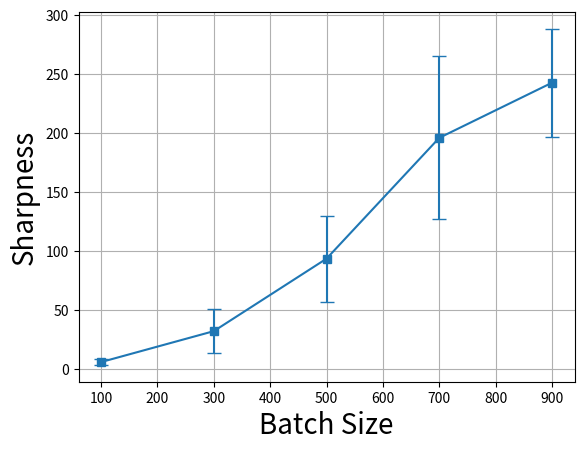

Write the Python code that produced this figure.
import numpy as np
import matplotlib.pyplot as plt

bs_100 = np.array([7.583804566413164,
                   8.407078340649605,
                   4.0459686405956745,
                   2.3008040711283684,
                   7.853351511061192])
bs_300 = np.array([32.88629722595215,
                   18.58888142183423,
                   17.153964422643185,
                   24.275504250079393,
                   68.38934242725372])
bs_500 = np.array([139.8961627855897,
                   93.25310738012195,
                   124.29409970156848,
                   36.658488251268864,
                   74.52569440379739])
bs_700 = np.array([162.75092773884535,
                   81.97738244384527,
                   213.6460152156651,
                   239.98156198486686,
                   282.52355014532804])
bs_900 = np.array([226.67552831023932,
                   261.53376215323806,
                   265.2023925818503,
                   163.4903162829578,
                   297.6482810266316])
mean_100 = np.mean(bs_100)
std_100 = np.std(bs_100)
mean_300 = np.mean(bs_300)
std_300 = np.std(bs_300)
mean_500 = np.mean(bs_500)
std_500 = np.std(bs_500)
mean_700 = np.mean(bs_700)
std_700 = np.std(bs_700)
mean_900 = np.mean(bs_900)
std_900 = np.std(bs_900)

'''
sgd_100 =
sgd_300 =
sgd_500 =
sgd_700 =
sgd_900 =
'''

x = [100,300,500,700,900]
y_lbfgsb = [mean_100,mean_300,mean_500,mean_700,mean_900]
yerr_lbfgsb = [std_100,std_300,std_500,std_700,std_900]

plt.errorbar(x, y_lbfgsb, yerr=yerr_lbfgsb, marker='s',capsize=5)

plt.xlabel('Batch Size', fontsize=20)
plt.ylabel('Sharpness', fontsize=20)
plt.grid(which='major')

plt.savefig('sharpness-batch_size.png', dpi=300)


